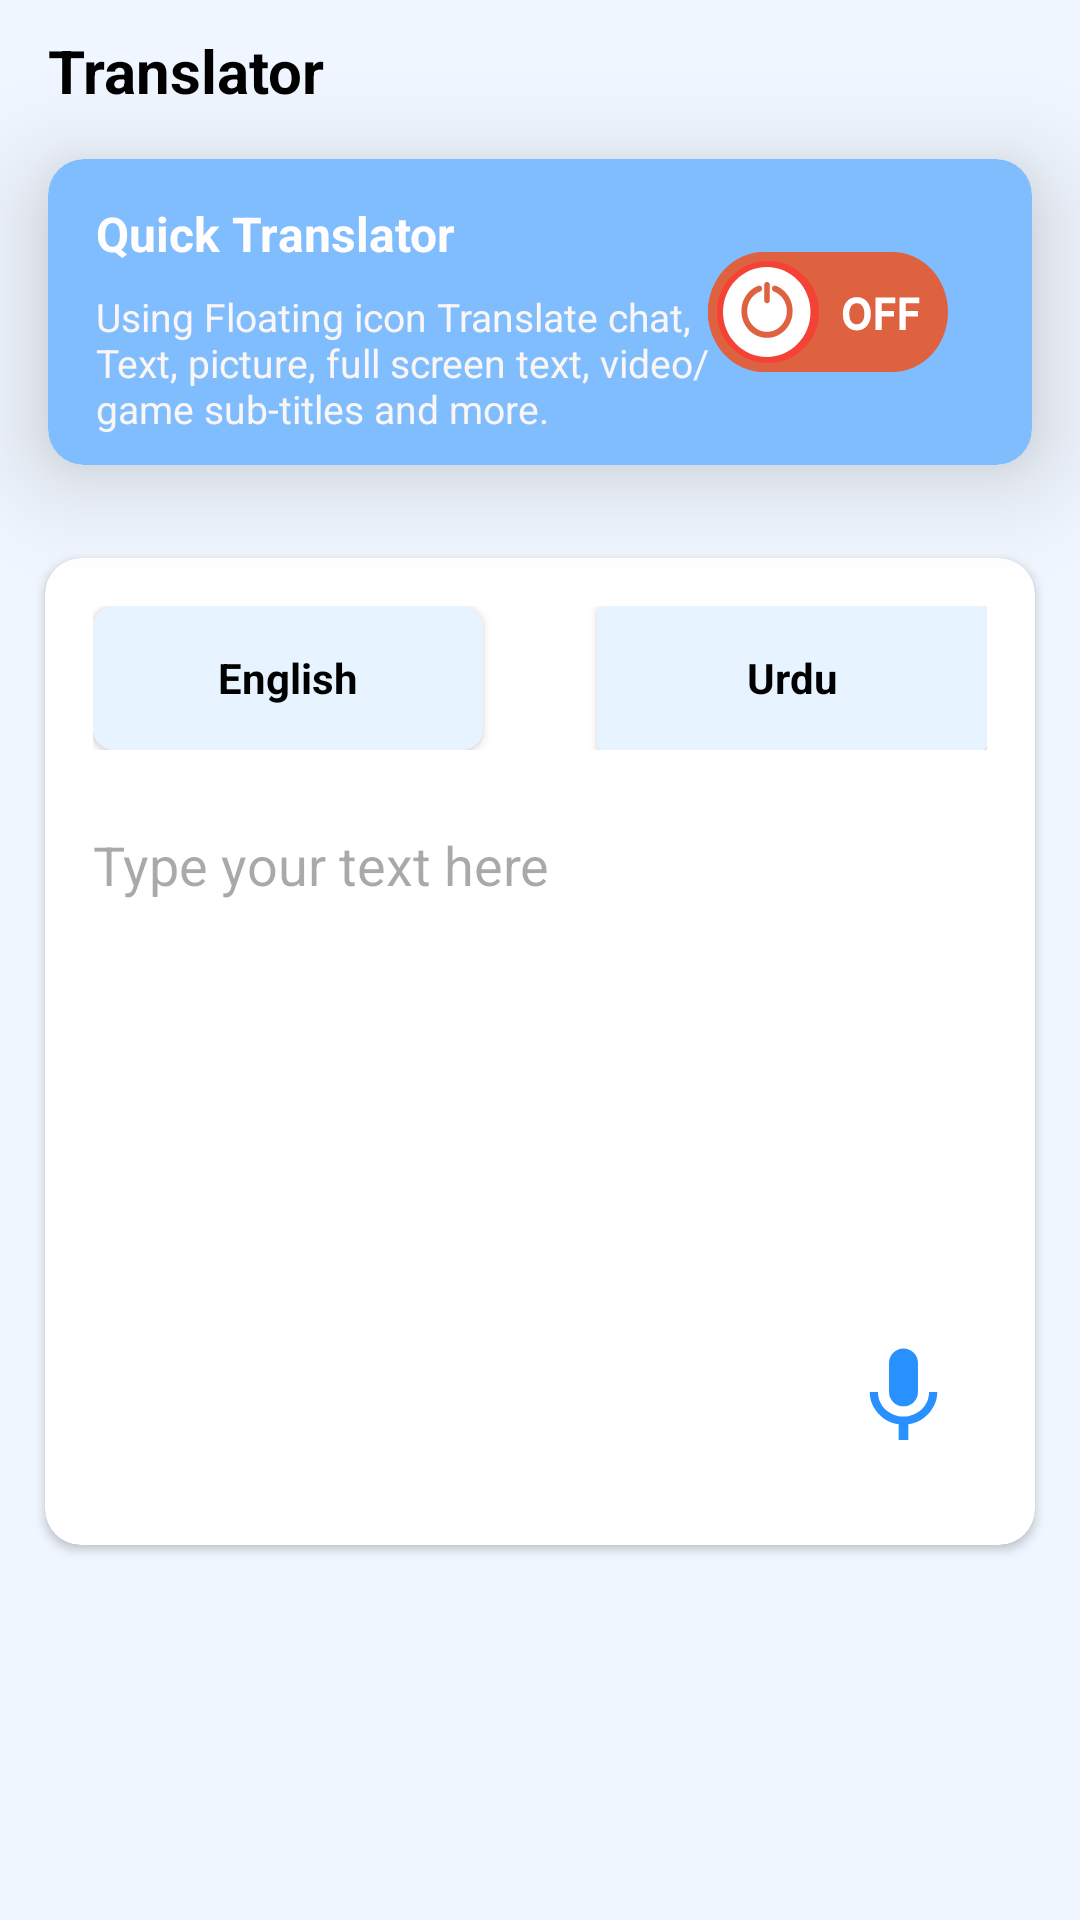

Layout XML and referenced resources for this Android screen:
<!-- AndroidManifest.xml: application theme Theme.TranslatorProject -->
<!-- res/layout/fragment_home.xml -->
<?xml version="1.0" encoding="utf-8"?>
<LinearLayout xmlns:android="http://schemas.android.com/apk/res/android"
    xmlns:app="http://schemas.android.com/apk/res-auto"
    xmlns:tools="http://schemas.android.com/tools"
    android:layout_width="match_parent"
    android:layout_height="match_parent"
    android:animateLayoutChanges="false"
    android:orientation="vertical"
    android:background="#f0f6ff"
    android:elevation="20dp"
    tools:context=".MainActivity">

    <androidx.constraintlayout.widget.ConstraintLayout
        android:layout_width="match_parent"
        android:layout_height="wrap_content"
        android:layout_marginTop="10dp"

        android:layout_marginLeft="16dp"
        android:layout_marginRight="16dp"
        >
        <TextView
            android:id="@+id/trans_TV"
            android:layout_width="wrap_content"
            android:layout_height="wrap_content"
            android:fontFamily="sans-serif"
            android:text="Translator"
            android:textStyle="bold"
            android:textSize="20dp"
            android:textColor="@color/black"
            app:layout_constraintStart_toStartOf="parent"
            app:layout_constraintTop_toTopOf="parent" />

        <ImageView
            android:id="@+id/setting_imageView"
            android:layout_width="27dp"
            android:layout_height="27dp"
            android:src="@drawable/setting_icon"
            app:layout_constraintEnd_toEndOf="parent"
            app:layout_constraintTop_toTopOf="parent" />
    </androidx.constraintlayout.widget.ConstraintLayout>
    <androidx.cardview.widget.CardView
        android:id="@+id/cardView"
        android:layout_width="match_parent"
        android:layout_height="102dp"
        android:layout_margin="16dp"
        app:cardBackgroundColor="#80BDFF"
        app:cardCornerRadius="12dp"
        app:cardElevation="20dp"
        app:cardMaxElevation="20dp"
        app:layout_constraintTop_toBottomOf="@+id/textView"
        tools:layout_editor_absoluteX="1dp">

        <androidx.constraintlayout.widget.ConstraintLayout
            android:layout_width="match_parent"
            android:layout_height="match_parent">


            <androidx.constraintlayout.widget.ConstraintLayout
                android:layout_width="match_parent"
                android:layout_height="wrap_content"
                app:layout_constraintBottom_toBottomOf="parent"
                app:layout_constraintEnd_toEndOf="parent"
                app:layout_constraintStart_toStartOf="parent"
                app:layout_constraintTop_toTopOf="parent">

                
                <TextView
                    android:id="@+id/textView2"
                    android:layout_width="0dp"
                    android:layout_height="wrap_content"
                    android:layout_marginStart="16dp"
                    android:layout_marginTop="16dp"
                    android:layout_marginEnd="8dp"
                    android:text="Quick Translator"
                    android:textColor="#FFFDFD"
                    android:textSize="16sp"
                    android:textStyle="bold"
                    app:layout_constraintBottom_toTopOf="@id/textView3"
                    app:layout_constraintEnd_toStartOf="@id/customSwitch"
                    app:layout_constraintStart_toStartOf="parent"
                    app:layout_constraintTop_toTopOf="parent" />


                

                <Switch
                    android:id="@+id/customSwitch"
                    android:layout_width="97dp"
                    android:layout_height="35dp"
                    android:layout_marginEnd="16dp"
                    android:paddingStart="12dp"
                    android:paddingEnd="12dp"
                    android:textSize="12sp"
                    android:thumb="@drawable/switch_thumb"
                    android:track="@drawable/switch_track"
                    app:layout_constraintBottom_toBottomOf="parent"
                    app:layout_constraintEnd_toEndOf="parent"
                    app:layout_constraintHorizontal_bias="1.0"
                    app:layout_constraintStart_toEndOf="@+id/textView3"
                    app:layout_constraintTop_toTopOf="parent" />

                <TextView
                    android:id="@+id/textView3"
                    android:layout_width="212dp"
                    android:layout_height="wrap_content"
                    android:layout_marginStart="16dp"
                    android:layout_marginTop="8dp"
                    android:layout_marginBottom="12dp"
                    android:text="Using Floating icon Translate chat, Text, picture, full screen text, video/game sub-titles and more."
                    android:textColor="#FAF6F6"
                    android:textSize="13sp"
                    app:layout_constraintBottom_toBottomOf="parent"
                    app:layout_constraintEnd_toEndOf="parent"
                    app:layout_constraintHorizontal_bias="0.0"
                    app:layout_constraintStart_toStartOf="parent"
                    app:layout_constraintTop_toBottomOf="@id/textView2" />

            </androidx.constraintlayout.widget.ConstraintLayout>




        </androidx.constraintlayout.widget.ConstraintLayout>
    </androidx.cardview.widget.CardView>

    <androidx.cardview.widget.CardView
        android:layout_width="match_parent"
        android:layout_height="329dp"
        android:layout_marginTop="15dp"
        android:layout_marginLeft="15dp"
        android:layout_marginRight="15dp"
        app:cardCornerRadius="12dp"
        app:layout_constraintEnd_toEndOf="parent"
        app:layout_constraintStart_toStartOf="parent"
        app:layout_constraintTop_toBottomOf="@+id/cardView" >

        <androidx.constraintlayout.widget.ConstraintLayout
            android:layout_width="match_parent"
            android:layout_height="match_parent"

            >


            <ImageView
                android:id="@+id/transBtn"
                android:layout_width="wrap_content"
                android:layout_height="wrap_content"
                android:layout_marginBottom="28dp"
                android:layout_weight="1"
                app:layout_constraintBottom_toBottomOf="parent"
                app:layout_constraintEnd_toEndOf="parent"
                app:layout_constraintHorizontal_bias="0.925"
                app:layout_constraintStart_toStartOf="parent"
                app:layout_constraintTop_toBottomOf="@+id/text_trans"
                app:layout_constraintVertical_bias="1.0"
                app:srcCompat="@drawable/voice_icon" />


            <LinearLayout
                android:id="@+id/langLayout"
                android:layout_width="match_parent"
                android:layout_height="wrap_content"
                android:orientation="horizontal"
                android:padding="16dp">

                <androidx.cardview.widget.CardView
                    android:id="@+id/engLangBtn"
                    android:layout_width="112dp"
                    android:layout_height="48dp"
                    android:layout_weight="1"
                    android:background="#e7f3ff"
                    app:cardCornerRadius="7dp">

                    <LinearLayout
                        android:layout_width="match_parent"
                        android:layout_height="match_parent"
                        android:background="#e7f3ff"
                        android:gravity="center"
                        android:orientation="vertical">

                        <TextView
                            android:id="@+id/lang1TV"
                            android:layout_width="match_parent"
                            android:layout_height="wrap_content"
                            android:layout_gravity="center"
                            android:gravity="center"
                            android:textColor="@color/black"
                            android:text="English"
                            android:textStyle="bold" />
                    </LinearLayout>
                </androidx.cardview.widget.CardView>

                <ImageView
                    android:id="@+id/rotateIcon"
                    android:layout_width="20dp"
                    android:layout_height="20dp"
                    android:layout_gravity="center"

                    android:layout_weight="1"
                    android:src="@drawable/rotate_icon" />

                <androidx.cardview.widget.CardView
                    android:id="@+id/urduLangBtn"
                    android:layout_width="112dp"
                    android:layout_height="48dp"
                    android:layout_gravity="right|end"
                    android:layout_weight="1"
                    android:background="#e7f3ff"
                    android:gravity="right">

                    <LinearLayout
                        android:layout_width="match_parent"
                        android:layout_height="match_parent"
                        android:layout_gravity="center"
                        android:background="#e7f3ff"
                        android:gravity="center"
                        android:orientation="vertical">


                        <TextView
                            android:id="@+id/lang2TV"
                            android:layout_width="match_parent"
                            android:layout_height="wrap_content"
                            android:layout_gravity="center"
                            android:gravity="center"
                            android:text="Urdu"
                            android:textColor="@color/black"
                            android:textStyle="bold" />
                    </LinearLayout>
                </androidx.cardview.widget.CardView>

            </LinearLayout>



            <EditText
                android:id="@+id/text_trans"
                android:layout_width="match_parent"
                android:layout_height="wrap_content"
                android:layout_marginTop="10dp"
                android:layout_marginRight="16dp"
                android:layout_marginLeft="16dp"
                android:background="@android:color/transparent"
                android:gravity="start|top"
                android:hint="Type your text here"
                android:inputType="textMultiLine"
                app:layout_constraintEnd_toEndOf="parent"
                app:layout_constraintHorizontal_bias="0.093"
                app:layout_constraintStart_toStartOf="parent"
                app:layout_constraintTop_toBottomOf="@+id/langLayout" />

        </androidx.constraintlayout.widget.ConstraintLayout>
    </androidx.cardview.widget.CardView>



</LinearLayout>
<!-- resources referenced by this layout -->
<resources>
  <!-- drawable switch_thumb (drawable) -->
  <selector xmlns:android="http://schemas.android.com/apk/res/android">
    <item android:state_checked="true">
      <layer-list>
        <item>
          <shape android:shape="oval">
            <solid android:color="#2890ff" /> 
            <size android:width="40dp" android:height="40dp" />
            <stroke android:color="#2890ff" android:width="3dp"/>
  
          </shape>
        </item>
        <item android:drawable="@drawable/switch_icon_on" android:gravity="center" />
      </layer-list>
    </item>
  
    <item>
      <layer-list>
        <item>
          <shape android:shape="oval">
            <solid android:color="#F44336" /> 
            <size android:width="40dp" android:height="40dp" />
            <stroke android:color="#de6240" android:width="3dp"/>
          </shape>
        </item>
        <item android:drawable="@drawable/switch_icon_off" android:gravity="center" />
      </layer-list>
    </item>
  </selector>
  <!-- drawable voice_icon (drawable) -->
  <vector xmlns:android="http://schemas.android.com/apk/res/android"
      android:width="45dp"
      android:height="45dp"
      android:viewportWidth="24"
      android:viewportHeight="24">
    <path
        android:pathData="M12,14.286C13.423,14.286 14.571,13.137 14.571,11.714V6.571C14.571,5.149 13.423,4 12,4C10.577,4 9.429,5.149 9.429,6.571V11.714C9.429,13.137 10.577,14.286 12,14.286Z"
        android:fillColor="#2890ff"/>
    <path
        android:pathData="M16.543,11.714H18C18,14.637 15.669,17.054 12.857,17.474V20.286H11.143V17.474C8.331,17.054 6,14.637 6,11.714H7.457C7.457,14.286 9.634,16.086 12,16.086C14.366,16.086 16.543,14.286 16.543,11.714Z"
        android:fillColor="#2890ff"/>
  </vector>
  <style name="Theme.TranslatorProject" parent="Base.Theme.TranslatorProject" />
  <!-- drawable switch_icon_on (drawable) -->
  <vector xmlns:android="http://schemas.android.com/apk/res/android"
      android:width="30dp"
      android:height="30dp"
      android:viewportWidth="31"
      android:viewportHeight="30">
    <path
        android:pathData="M15.067,30C23.388,30 30.134,23.284 30.134,15C30.134,6.716 23.388,0 15.067,0C6.746,0 0,6.716 0,15C0,23.284 6.746,30 15.067,30Z"
        android:fillColor="#ffffff"/>
    <path
        android:pathData="M14.184,5.96V11.105C14.184,11.651 14.621,12.094 15.16,12.094C15.699,12.094 16.136,11.651 16.136,11.105V5.96C16.136,5.414 15.699,4.971 15.16,4.971C14.621,4.971 14.184,5.414 14.184,5.96Z"
        android:fillColor="#2890ff"/>
    <path
        android:pathData="M23.296,11.189C22.851,10.123 22.215,9.166 21.404,8.344C20.594,7.523 19.649,6.877 18.598,6.427C18.461,6.368 18.323,6.313 18.184,6.262C17.533,6.021 16.843,6.507 16.843,7.21C16.843,7.634 17.104,8.013 17.497,8.158C20.121,9.128 21.999,11.683 21.999,14.674C21.999,18.497 18.931,21.607 15.16,21.607C11.389,21.607 8.321,18.497 8.321,14.674C8.321,11.683 10.2,9.128 12.823,8.158C13.216,8.013 13.478,7.634 13.478,7.21C13.478,6.506 12.788,6.021 12.136,6.262C11.997,6.313 11.859,6.368 11.723,6.427C10.671,6.877 9.727,7.523 8.916,8.344C8.106,9.166 7.469,10.123 7.024,11.189C6.564,12.294 6.33,13.466 6.33,14.674C6.33,15.882 6.564,17.055 7.024,18.159C7.469,19.225 8.106,20.182 8.916,21.004C9.727,21.826 10.671,22.471 11.723,22.922C12.812,23.389 13.969,23.626 15.16,23.626C16.352,23.626 17.508,23.389 18.598,22.922C19.649,22.471 20.594,21.826 21.404,21.004C22.215,20.182 22.851,19.225 23.296,18.159C23.757,17.055 23.991,15.882 23.991,14.674C23.991,13.466 23.757,12.294 23.296,11.189Z"
        android:fillColor="#2890ff"/>
  </vector>
  <style name="Base.Theme.TranslatorProject" parent="Theme.Material3.DayNight.NoActionBar">
          
          
      </style>
  <!-- not gathered from this repository: default colours our renderer supplied (Android Studio template values) -->
  <color name="black">#FF000000</color>
</resources>
